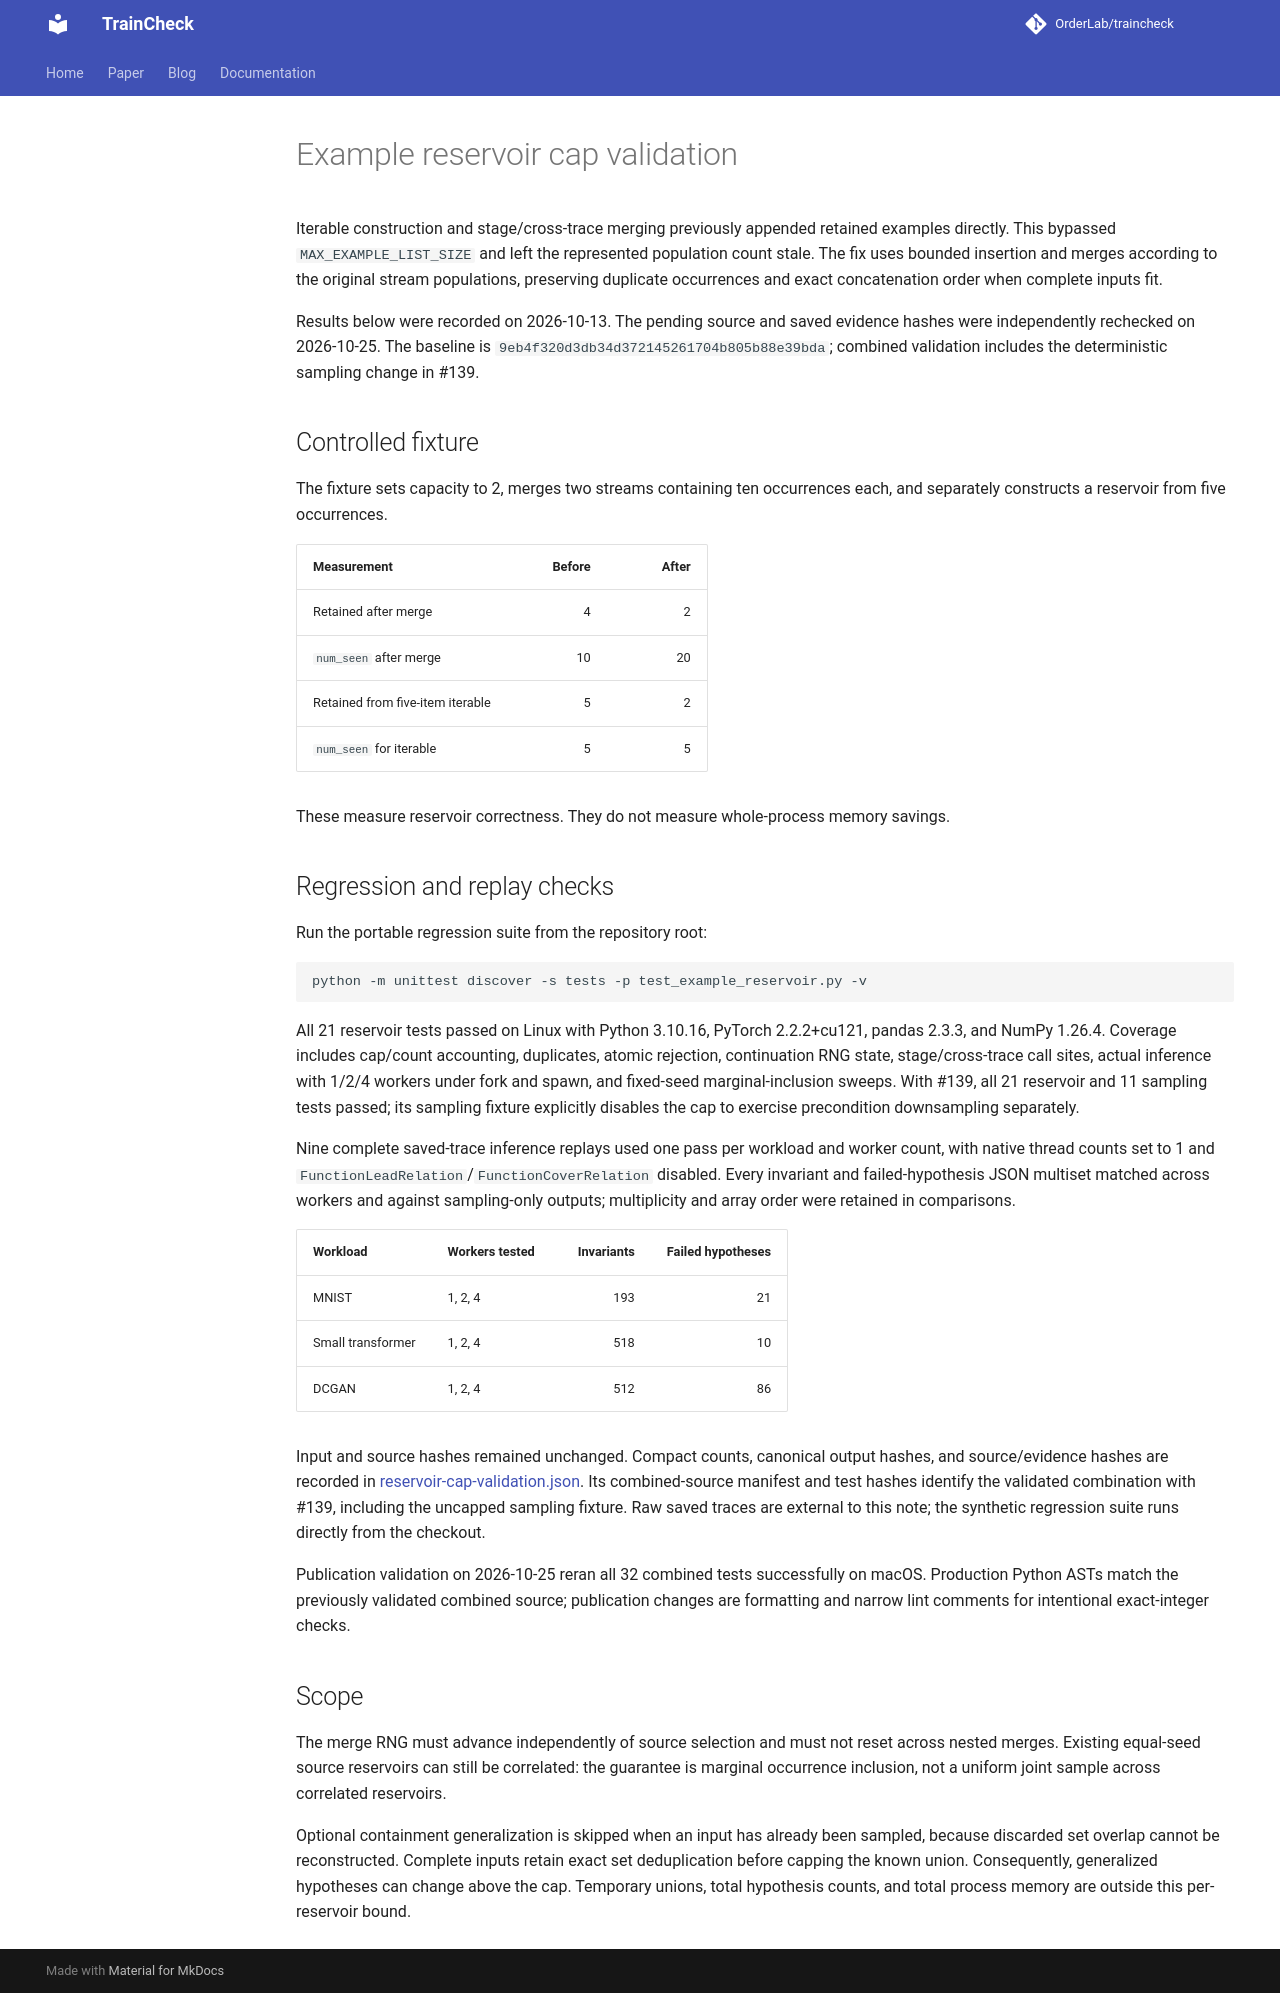

repository: OrderLab/TrainCheck · page: experiments/reservoir-cap-validation/index.html · generator: mkdocs

# Example reservoir cap validation

Iterable construction and stage/cross-trace merging previously appended retained examples directly. This bypassed `MAX_EXAMPLE_LIST_SIZE` and left the represented population count stale. The fix uses bounded insertion and merges according to the original stream populations, preserving duplicate occurrences and exact concatenation order when complete inputs fit.

Results below were recorded on 2026-10-13. The pending source and saved evidence hashes were independently rechecked on 2026-10-25. The baseline is `9eb4f320d3db34d372145261704b805b88e39bda`; combined validation includes the deterministic sampling change in #139.

## Controlled fixture

The fixture sets capacity to 2, merges two streams containing ten occurrences each, and separately constructs a reservoir from five occurrences.

| Measurement | Before | After |
|---|---:|---:|
| Retained after merge | 4 | 2 |
| `num_seen` after merge | 10 | 20 |
| Retained from five-item iterable | 5 | 2 |
| `num_seen` for iterable | 5 | 5 |

These measure reservoir correctness. They do not measure whole-process memory savings.

## Regression and replay checks

Run the portable regression suite from the repository root:

```bash
python -m unittest discover -s tests -p test_example_reservoir.py -v
```

All 21 reservoir tests passed on Linux with Python 3.10.16, PyTorch 2.2.2+cu121, pandas 2.3.3, and NumPy 1.26.4. Coverage includes cap/count accounting, duplicates, atomic rejection, continuation RNG state, stage/cross-trace call sites, actual inference with 1/2/4 workers under fork and spawn, and fixed-seed marginal-inclusion sweeps. With #139, all 21 reservoir and 11 sampling tests passed; its sampling fixture explicitly disables the cap to exercise precondition downsampling separately.

Nine complete saved-trace inference replays used one pass per workload and worker count, with native thread counts set to 1 and `FunctionLeadRelation`/`FunctionCoverRelation` disabled. Every invariant and failed-hypothesis JSON multiset matched across workers and against sampling-only outputs; multiplicity and array order were retained in comparisons.

| Workload | Workers tested | Invariants | Failed hypotheses |
|---|---|---:|---:|
| MNIST | 1, 2, 4 | 193 | 21 |
| Small transformer | 1, 2, 4 | 518 | 10 |
| DCGAN | 1, 2, 4 | 512 | 86 |

Input and source hashes remained unchanged. Compact counts, canonical output hashes, and source/evidence hashes are recorded in [reservoir-cap-validation.json](reservoir-cap-validation.json). Its combined-source manifest and test hashes identify the validated combination with #139, including the uncapped sampling fixture. Raw saved traces are external to this note; the synthetic regression suite runs directly from the checkout.

Publication validation on 2026-10-25 reran all 32 combined tests successfully on macOS. Production Python ASTs match the previously validated combined source; publication changes are formatting and narrow lint comments for intentional exact-integer checks.

## Scope

The merge RNG must advance independently of source selection and must not reset across nested merges. Existing equal-seed source reservoirs can still be correlated: the guarantee is marginal occurrence inclusion, not a uniform joint sample across correlated reservoirs.

Optional containment generalization is skipped when an input has already been sampled, because discarded set overlap cannot be reconstructed. Complete inputs retain exact set deduplication before capping the known union. Consequently, generalized hypotheses can change above the cap. Temporary unions, total hypothesis counts, and total process memory are outside this per-reservoir bound.
